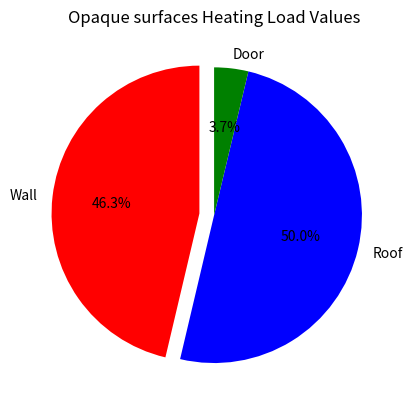

The matplotlib source for this figure: (Note: this script raises an exception after producing the figure.)
import pandas as pd
import matplotlib.pyplot as plt

items = [1,2,3]
labels = ["Wall","Roof","Door"]
HeatLoadValues = [1149.2,1240,92.5]
cols = ["r","b","g"]

#This command makes a pie graph for heating & cooling load values for opaque surfaces and 
fig1=plt.pie(HeatLoadValues,labels=labels,colors=cols,startangle=90,explode=(0.1,0,0),autopct='%1.1f%%')
plt.title("Opaque surfaces Heating Load Values")

fig1=plt.pie(CoolLoadValues,labels=labels,colors=cols,startangle=90,explode=(0.1,0,0),autopct='%1.1f%%')
plt.title("Opaque surfaces Cooling Load Values")

#Here we define constants, and the differents U values as an array. in order to calcule the total Q we create a cycle for each value of U
A_walls=105.8
DeltaT=24.8
Q_door=92.5
Q_ceiling=1240
U_values = pd.Series([0.3,0.35,0.4,0.438,0.45])

def Q_vs_U(U):
    HF=U*DeltaT
    Q_walls=HF*A_walls
    Q=Q_Door+Q_ceiling+Q_walls
    return Q

Q_val=U_values.apply(Q_vs_U)

#Plot the graph
plt.figure()
plt.plot(U_values,Q_values)
plt.xlabel("Total Heat Load for opaque surfaces")
plt.ylabel("U of the external wall")
plt.title("Total heat load respect to U values")